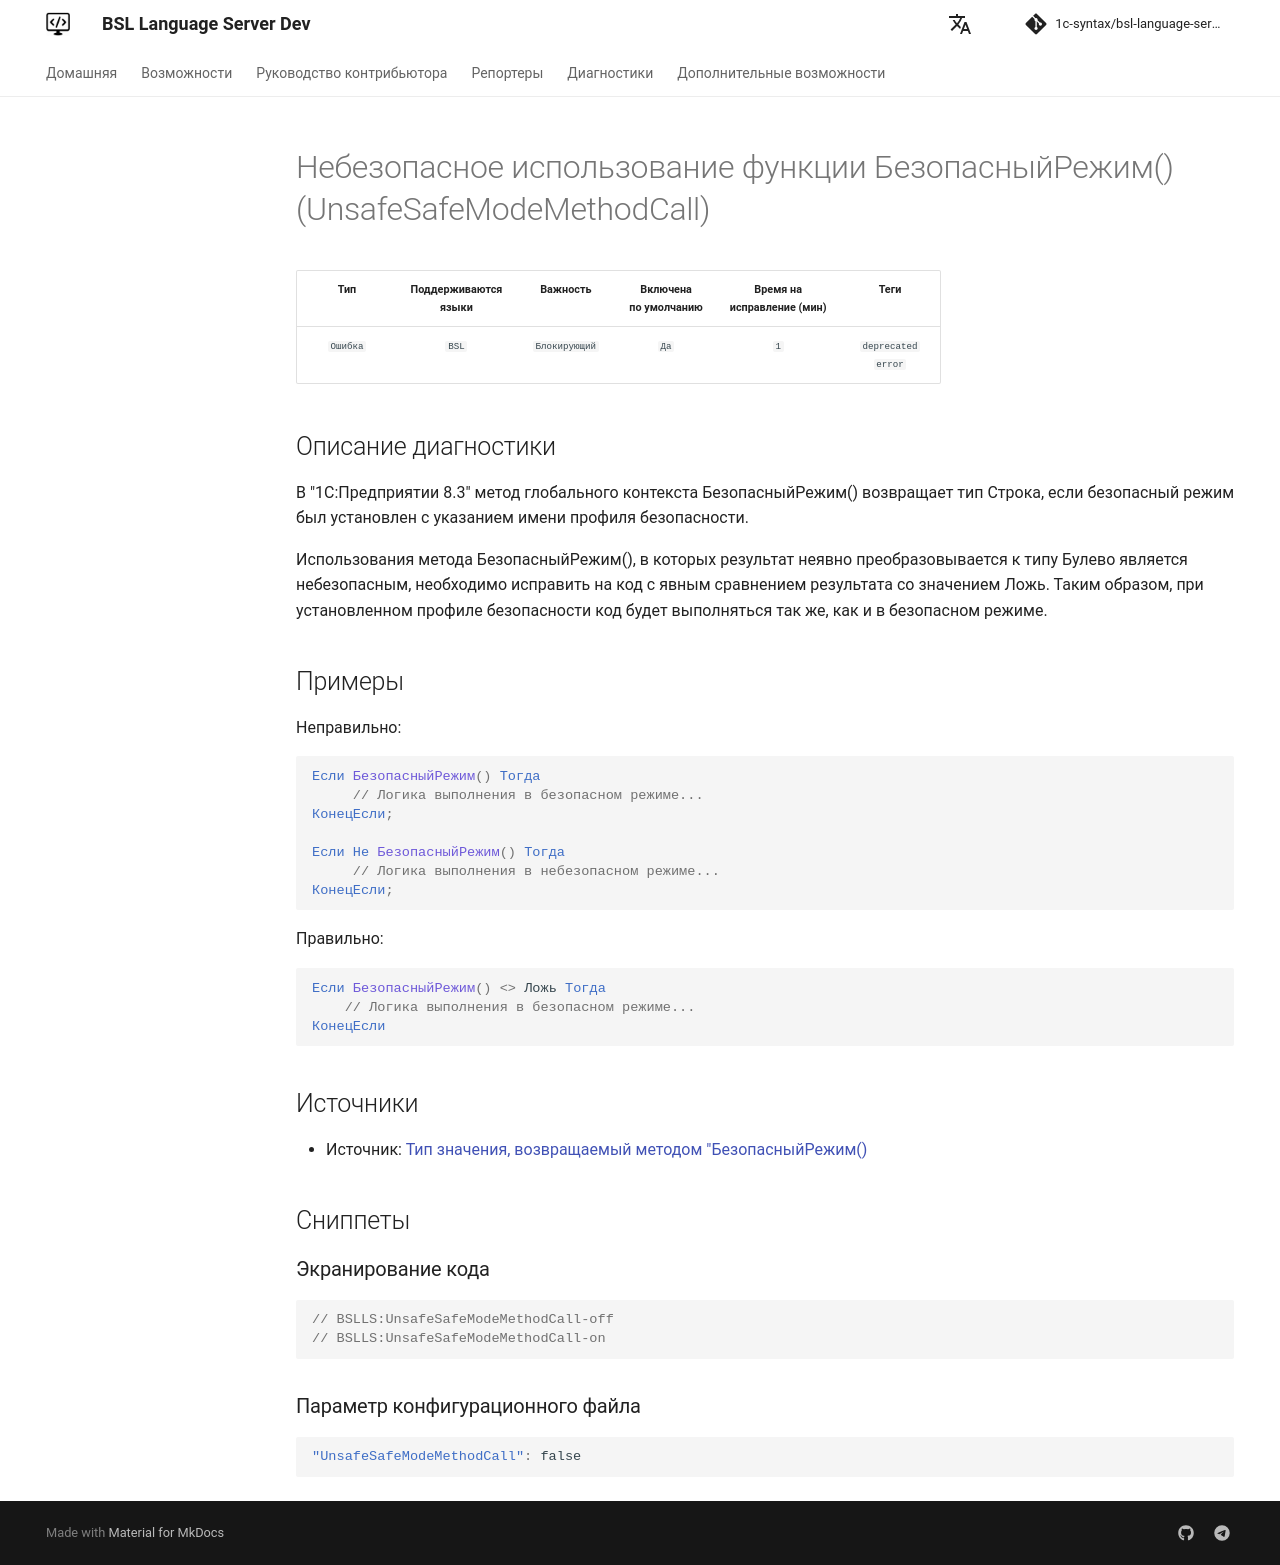

repository: 1c-syntax/bsl-language-server · page: dev/diagnostics/UnsafeSafeModeMethodCall/index.html · generator: mkdocs

# Небезопасное использование функции БезопасныйРежим() (UnsafeSafeModeMethodCall)

<!-- Блоки выше заполняются автоматически, не трогать -->
## Описание диагностики
<!-- Описание диагностики заполняется вручную. Необходимо понятным языком описать смысл и схему работу -->
В "1С:Предприятии 8.3" метод глобального контекста БезопасныйРежим() возвращает тип Строка, 
если безопасный режим был установлен с указанием имени профиля безопасности.

Использования метода БезопасныйРежим(),
 в которых результат неявно преобразовывается к типу Булево является небезопасным, 
 необходимо исправить на код с явным сравнением результата со значением Ложь. 
 Таким образом, при установленном профиле безопасности код будет выполняться так же, как и в безопасном режиме.
## Примеры
<!-- В данном разделе приводятся примеры, на которые диагностика срабатывает, а также можно привести пример, как можно исправить ситуацию -->
Неправильно:
```bsl
Если БезопасныйРежим() Тогда
     // Логика выполнения в безопасном режиме...
КонецЕсли;

Если Не БезопасныйРежим() Тогда
     // Логика выполнения в небезопасном режиме...
КонецЕсли;
```
Правильно:
```bsl
Если БезопасныйРежим() <> Ложь Тогда
    // Логика выполнения в безопасном режиме...
КонецЕсли
```
## Источники
<!-- Необходимо указывать ссылки на все источники, из которых почерпнута информация для создания диагностики -->

* Источник: [Тип значения, возвращаемый методом "БезопасныйРежим()](https://its.1c.ru/db/metod8dev#content:5293:hdoc:izmenenie_bezopasnyjrezhim)
